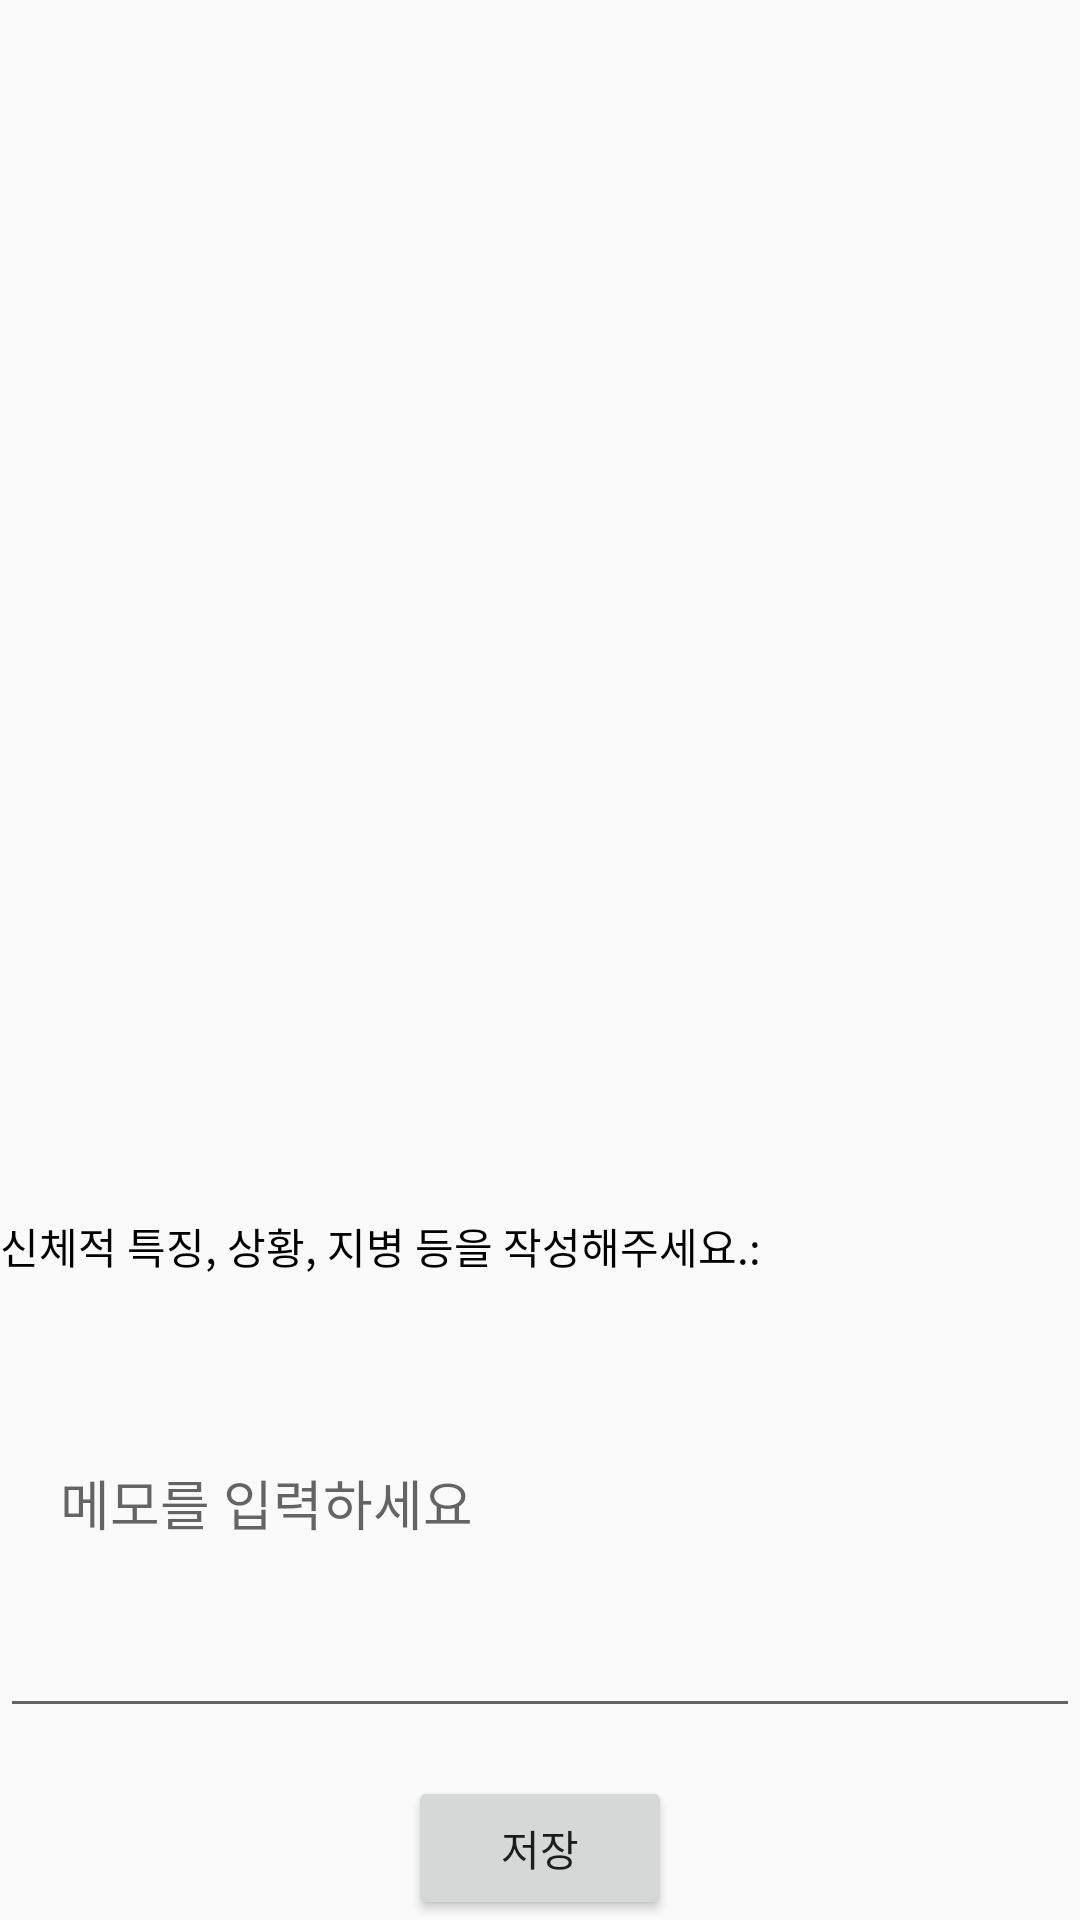

Layout XML and referenced resources for this Android screen:
<!-- AndroidManifest.xml: application theme Theme.RescueSupport -->
<!-- res/layout/activity_user_info.xml -->
<?xml version="1.0" encoding="utf-8"?>
<LinearLayout
    xmlns:android="http://schemas.android.com/apk/res/android"
    android:layout_width="match_parent"
    android:layout_height="match_parent"
    android:orientation="vertical">

    <ImageView
        android:id="@+id/login"
        android:layout_width="match_parent"
        android:layout_height="wrap_content"
        android:src="@drawable/kakao_login" />

    <Button
        android:id="@+id/logout"
        android:layout_width="match_parent"
        android:layout_height="wrap_content"
        android:text="로그아웃"
        android:visibility="gone" />

    <LinearLayout
        android:layout_width="match_parent"
        android:layout_height="0dp"
        android:layout_weight="1"
        android:gravity="center"
        android:orientation="vertical">

        <ImageView
            android:id="@+id/profile"
            android:layout_width="200dp"
            android:layout_height="200dp"/>

        <TextView
            android:id="@+id/nickname"
            android:textSize="25sp"
            android:layout_width="wrap_content"
            android:layout_height="wrap_content"
            android:layout_marginTop="16dp"
            android:textStyle="bold"
            android:textColor="#000000"/>

        <TextView
            android:id="@+id/gender"
            android:textSize="25sp"
            android:layout_width="wrap_content"
            android:layout_height="wrap_content"
            android:textStyle="bold"
            android:textColor="#000000"/>

        <TextView
            android:id="@+id/age"
            android:textSize="25sp"
            android:layout_width="wrap_content"
            android:layout_height="wrap_content"
            android:textStyle="bold"
            android:textColor="#000000"/>

    </LinearLayout>

    <TextView
        android:id="@+id/textViewMemo"
        android:layout_width="wrap_content"
        android:layout_height="wrap_content"
        android:text="신체적 특징, 상황, 지병 등을 작성해주세요.:"
        android:textColor="#000000"
        android:layout_marginTop="16dp" />

    <EditText
        android:id="@+id/editTextMemo"
        android:layout_width="match_parent"
        android:layout_height="wrap_content"
        android:hint="메모를 입력하세요"
        android:lines="5"
        android:padding="20dp"
        android:layout_gravity="center_vertical" />

    <Button
        android:id="@+id/buttonSave"
        android:layout_width="wrap_content"
        android:layout_height="wrap_content"
        android:text="저장"
        android:layout_gravity="center_horizontal"
        android:layout_marginTop="16dp"
        android:onClick="onSaveButtonClick" />

</LinearLayout>
<!-- resources referenced by this layout -->
<resources>
  <style name="Theme.RescueSupport" parent="Theme.AppCompat.Light.NoActionBar">
          
          <item name="android:windowFullscreen">true</item>
          
          <item name="colorPrimary">@color/MainColor_Orange_v1</item>
          <item name="colorPrimaryVariant">@color/Khaki</item>
          <item name="colorOnPrimary">@color/white</item>
          
          <item name="colorSecondary">@color/teal_200</item>
          <item name="colorSecondaryVariant">@color/teal_700</item>
          <item name="colorOnSecondary">@color/black</item>
          
          <item name="android:statusBarColor">?attr/colorPrimaryVariant</item>
          
          <item name="windowNoTitle">true</item>
          
      </style>
  <color name="MainColor_Orange_v1">#FFBE0A</color>
  <color name="Khaki">#F0E68C</color>
  <color name="white">#FFFFFFFF</color>
  <color name="teal_200">#80CBC4</color>
  <color name="teal_700">#00796B</color>
  <color name="black">#FF000000</color>
</resources>
